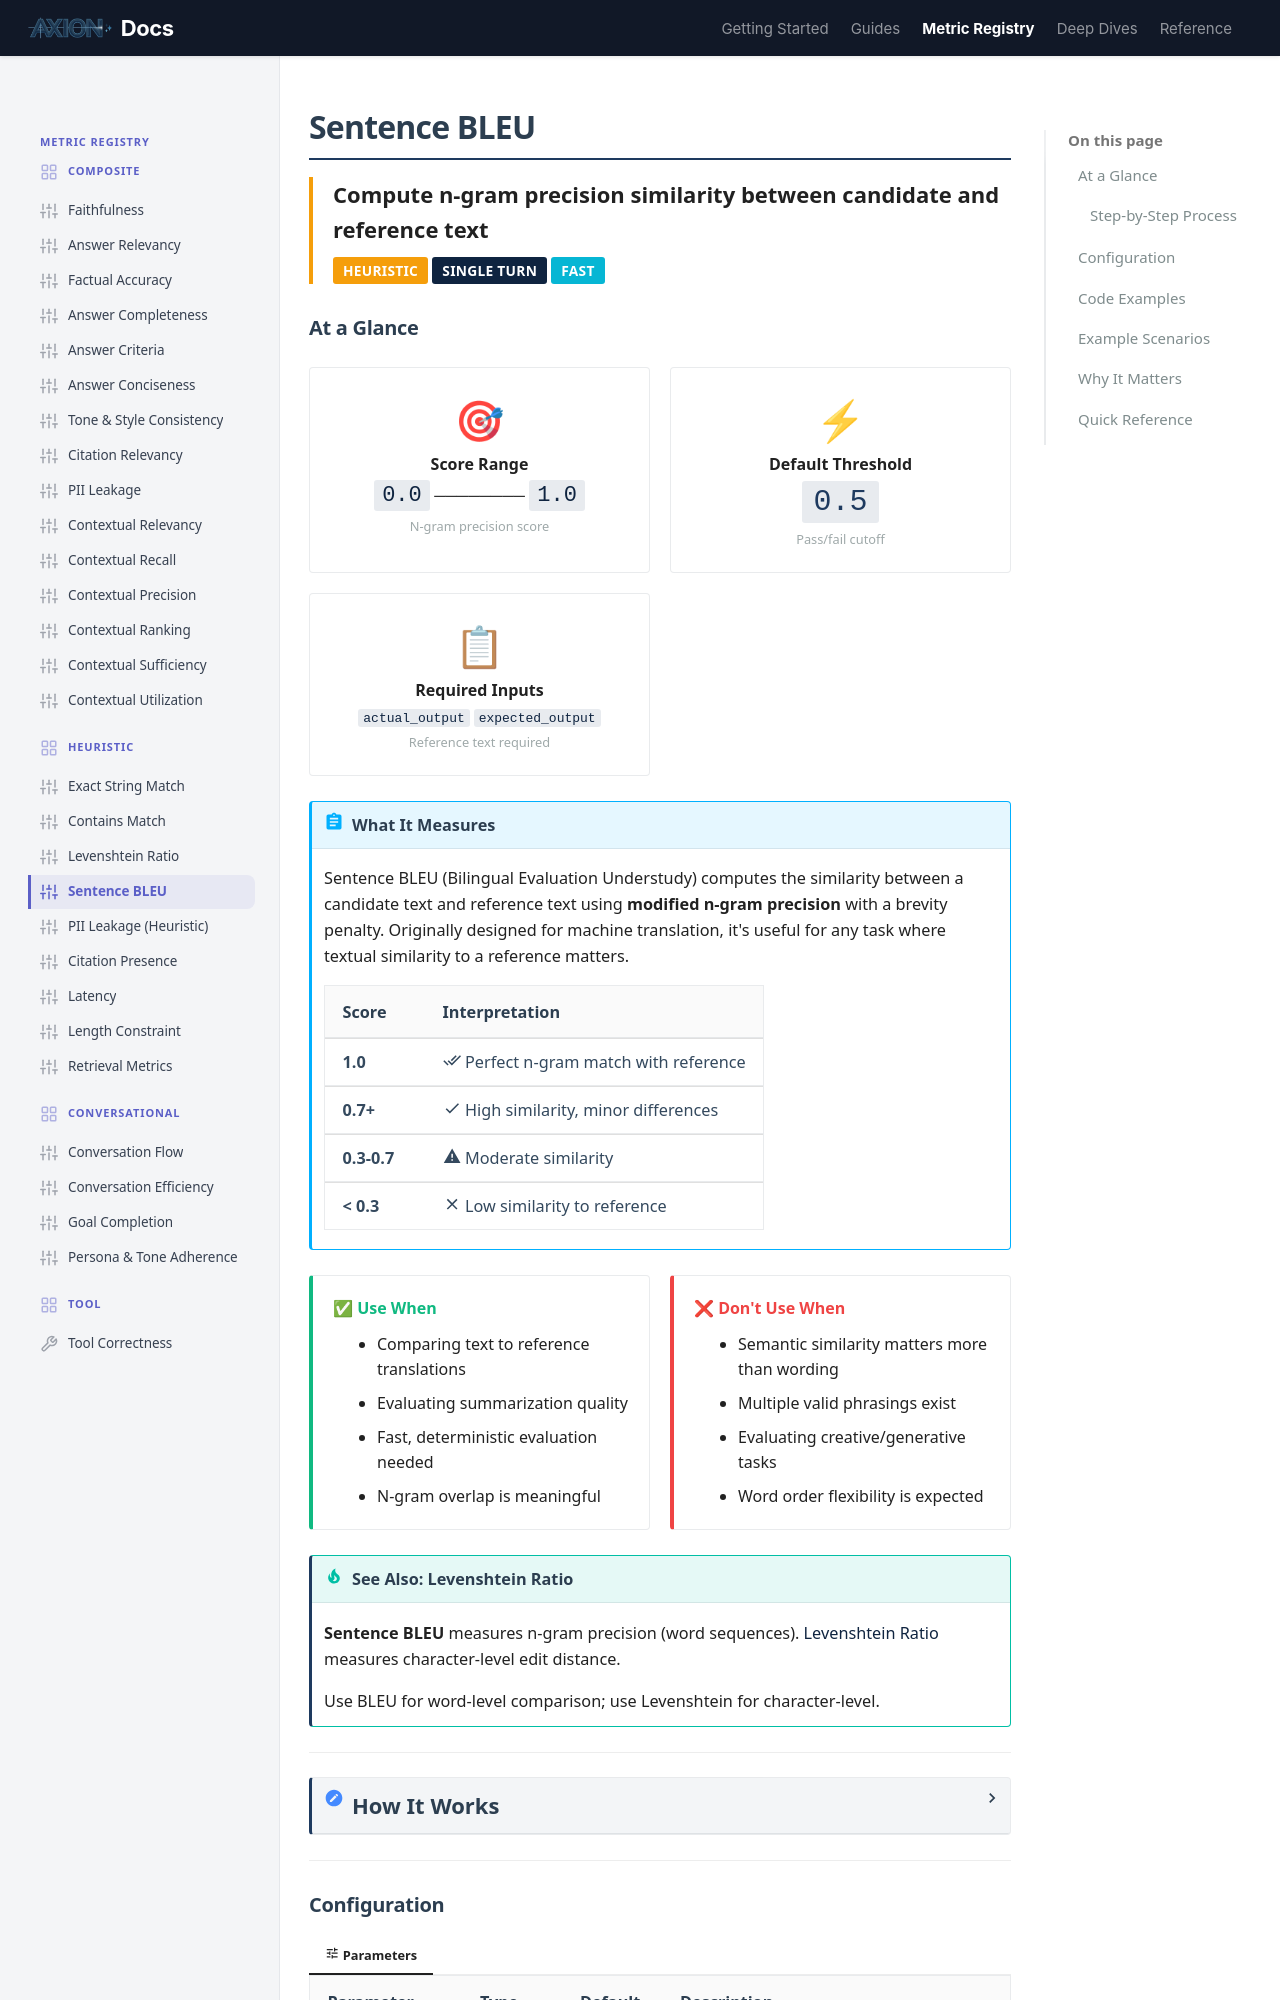

repository: ax-foundry/axion · page: metric-registry/heuristic/sentence_bleu/index.html · generator: mkdocs

---
icon: custom/sliders
---
# Sentence BLEU

<div style="border-left: 4px solid #f59e0b; padding-left: 1rem; margin-bottom: 1.5rem;">
<strong style="font-size: 1.1rem;">Compute n-gram precision similarity between candidate and reference text</strong><br>
<span class="badge" style="margin-top: 0.5rem; background: #f59e0b;">Heuristic</span>
<span class="badge" style="background: #0F2440;">Single Turn</span>
<span class="badge" style="background: #06b6d4;">Fast</span>
</div>
